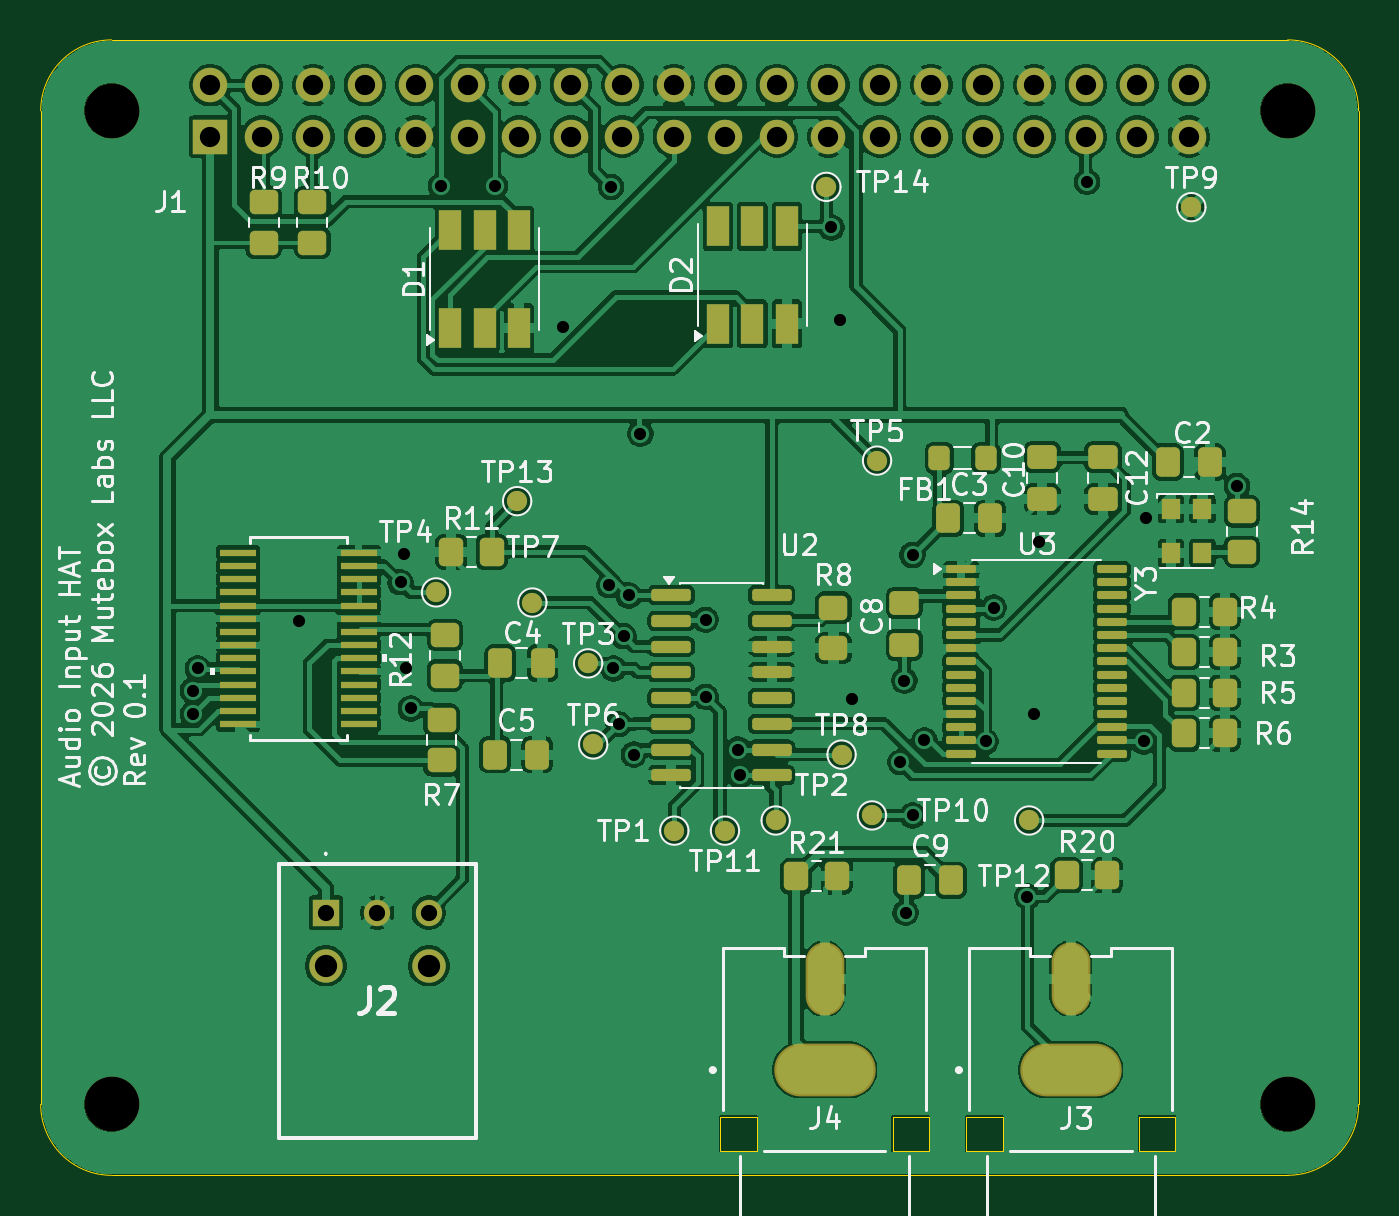
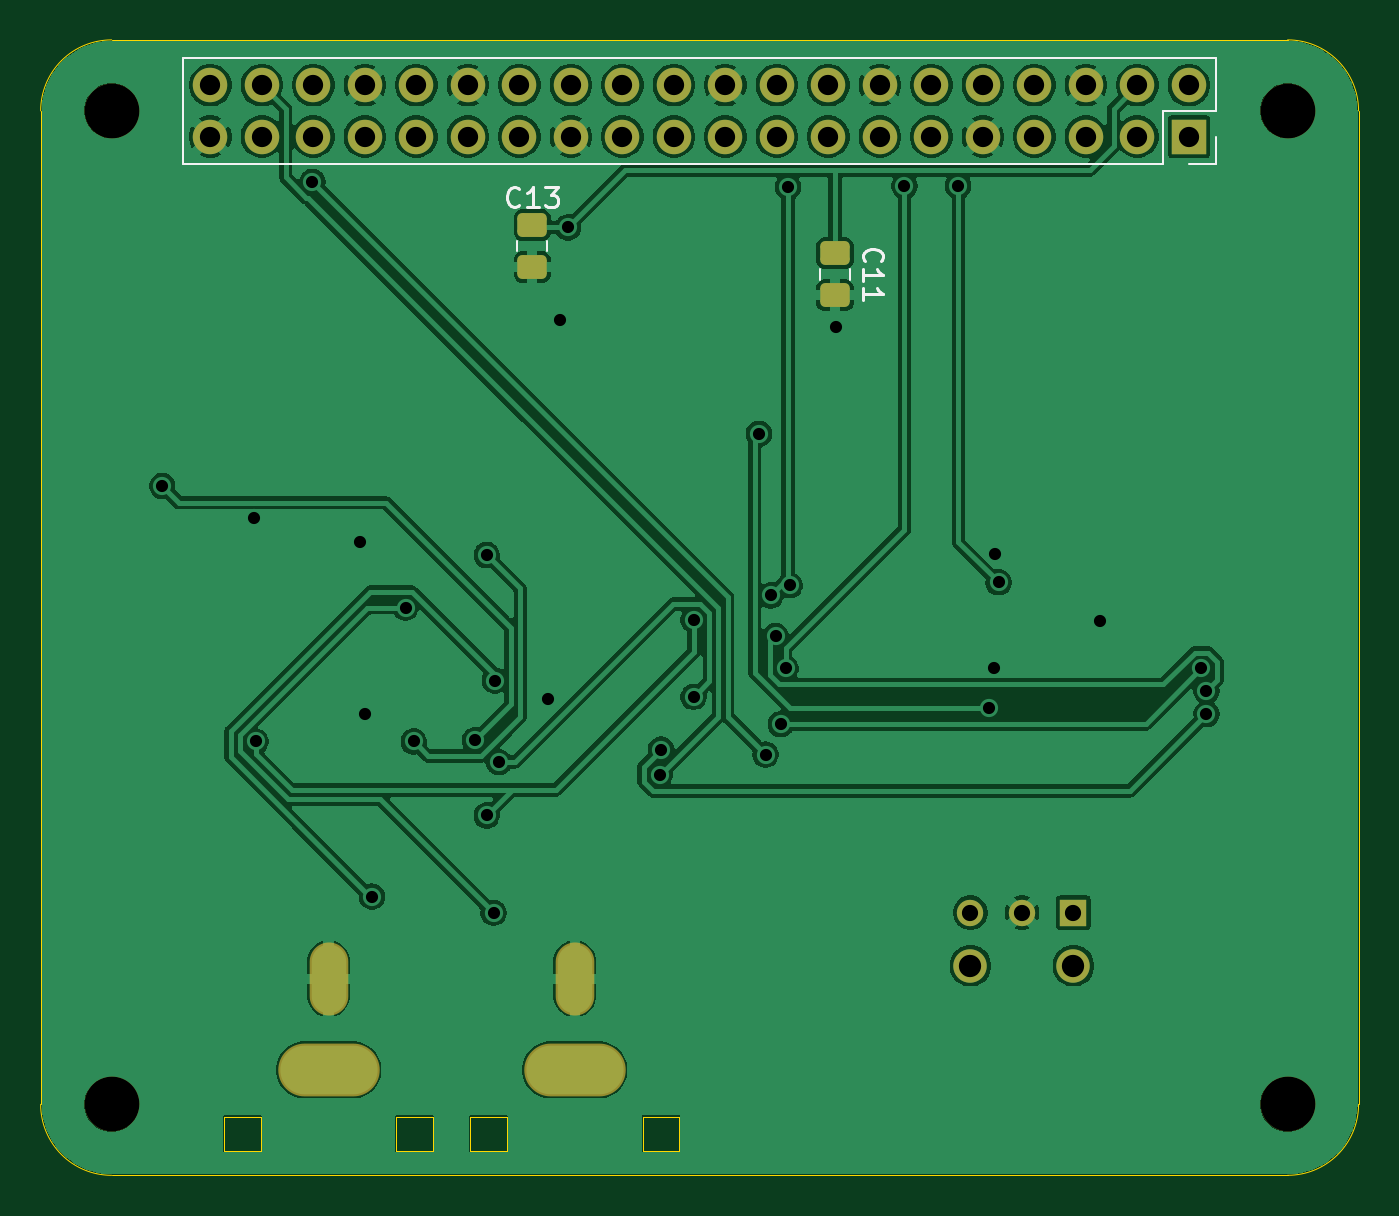
Circuit board: 13 layer files. Board 65.0 x 56.0 mm.
- bottom_copper: mutebox_hat_audio_in-B_Cu.gbl (126036 bytes)
- bottom_mask: mutebox_hat_audio_in-B_Mask.gbs (2827 bytes)
- paste: mutebox_hat_audio_in-B_Paste.gbp (1254 bytes)
- paste: mutebox_hat_audio_in-B_Paste.gbr (1254 bytes)
- bottom_silk: mutebox_hat_audio_in-B_Silkscreen.gbo (6385 bytes)
- outline: mutebox_hat_audio_in-Edge_Cuts.gm1 (1993 bytes)
- top_copper: mutebox_hat_audio_in-F_Cu.gtl (274986 bytes)
- top_mask: mutebox_hat_audio_in-F_Mask.gts (7430 bytes)
- paste: mutebox_hat_audio_in-F_Paste.gbr (6840 bytes)
- paste: mutebox_hat_audio_in-F_Paste.gtp (5443 bytes)
- top_silk: mutebox_hat_audio_in-F_Silkscreen.gto (90907 bytes)
- drill: mutebox_hat_audio_in-NPTH.drl (385 bytes)
- drill: mutebox_hat_audio_in-PTH.drl (2022 bytes)

=== bottom_copper: mutebox_hat_audio_in-B_Cu.gbl (126036 bytes, source omitted) ===
=== bottom_mask: mutebox_hat_audio_in-B_Mask.gbs (2827 bytes, source withheld) ===
=== paste: mutebox_hat_audio_in-B_Paste.gbp (1254 bytes, source withheld) ===
=== paste: mutebox_hat_audio_in-B_Paste.gbr (1254 bytes, source withheld) ===
=== bottom_silk: mutebox_hat_audio_in-B_Silkscreen.gbo (6385 bytes, source omitted) ===
=== outline: mutebox_hat_audio_in-Edge_Cuts.gm1 ===
G04 #@! TF.GenerationSoftware,KiCad,Pcbnew,9.0.6*
G04 #@! TF.CreationDate,2026-02-11T04:54:52-08:00*
G04 #@! TF.ProjectId,mutebox_hat_audio_in,6d757465-626f-4785-9f68-61745f617564,rev?*
G04 #@! TF.SameCoordinates,Original*
G04 #@! TF.FileFunction,Profile,NP*
%FSLAX46Y46*%
G04 Gerber Fmt 4.6, Leading zero omitted, Abs format (unit mm)*
G04 Created by KiCad (PCBNEW 9.0.6) date 2026-02-11 04:54:52*
%MOMM*%
%LPD*%
G01*
G04 APERTURE LIST*
G04 #@! TA.AperFunction,Profile*
%ADD10C,0.050000*%
G04 #@! TD*
G04 #@! TA.AperFunction,Profile*
%ADD11C,0.010000*%
G04 #@! TD*
G04 APERTURE END LIST*
D10*
X165000000Y-96500000D02*
X165000000Y-47500000D01*
X161500000Y-44000000D02*
X103500000Y-44000000D01*
X165000000Y-96500000D02*
G75*
G02*
X161500000Y-100000000I-3500000J0D01*
G01*
X100000000Y-47500000D02*
G75*
G02*
X103500000Y-44000000I3500000J0D01*
G01*
X161500000Y-44000000D02*
G75*
G02*
X163974874Y-45025126I0J-3500000D01*
G01*
X163974874Y-45025126D02*
G75*
G02*
X165000000Y-47500000I-2474874J-2474874D01*
G01*
X103500000Y-100000000D02*
G75*
G02*
X100000000Y-96500000I0J3500000D01*
G01*
X161500000Y-100000000D02*
X103500000Y-100000000D01*
X100000000Y-47500000D02*
X100000000Y-96500000D01*
D11*
X145650000Y-97100000D02*
X145650000Y-98800000D01*
X145650000Y-98800000D02*
X147450000Y-98800000D01*
X147450000Y-97100000D02*
X145650000Y-97100000D01*
X147450000Y-98800000D02*
X147450000Y-97100000D01*
X154150000Y-97100000D02*
X154150000Y-98800000D01*
X154150000Y-98800000D02*
X155950000Y-98800000D01*
X155950000Y-97100000D02*
X154150000Y-97100000D01*
X155950000Y-98800000D02*
X155950000Y-97100000D01*
X133512000Y-97100000D02*
X133512000Y-98800000D01*
X133512000Y-98800000D02*
X135312000Y-98800000D01*
X135312000Y-97100000D02*
X133512000Y-97100000D01*
X135312000Y-98800000D02*
X135312000Y-97100000D01*
X142012000Y-97100000D02*
X142012000Y-98800000D01*
X142012000Y-98800000D02*
X143812000Y-98800000D01*
X143812000Y-97100000D02*
X142012000Y-97100000D01*
X143812000Y-98800000D02*
X143812000Y-97100000D01*
M02*

=== top_copper: mutebox_hat_audio_in-F_Cu.gtl (274986 bytes, source omitted) ===
=== top_mask: mutebox_hat_audio_in-F_Mask.gts (7430 bytes, source omitted) ===
=== paste: mutebox_hat_audio_in-F_Paste.gbr (6840 bytes, source omitted) ===
=== paste: mutebox_hat_audio_in-F_Paste.gtp ===
G04 #@! TF.GenerationSoftware,KiCad,Pcbnew,9.0.6*
G04 #@! TF.CreationDate,2026-02-11T04:54:52-08:00*
G04 #@! TF.ProjectId,mutebox_hat_audio_in,6d757465-626f-4785-9f68-61745f617564,rev?*
G04 #@! TF.SameCoordinates,Original*
G04 #@! TF.FileFunction,Paste,Top*
G04 #@! TF.FilePolarity,Positive*
%FSLAX46Y46*%
G04 Gerber Fmt 4.6, Leading zero omitted, Abs format (unit mm)*
G04 Created by KiCad (PCBNEW 9.0.6) date 2026-02-11 04:54:52*
%MOMM*%
%LPD*%
G01*
G04 APERTURE LIST*
G04 Aperture macros list*
%AMRoundRect*
0 Rectangle with rounded corners*
0 $1 Rounding radius*
0 $2 $3 $4 $5 $6 $7 $8 $9 X,Y pos of 4 corners*
0 Add a 4 corners polygon primitive as box body*
4,1,4,$2,$3,$4,$5,$6,$7,$8,$9,$2,$3,0*
0 Add four circle primitives for the rounded corners*
1,1,$1+$1,$2,$3*
1,1,$1+$1,$4,$5*
1,1,$1+$1,$6,$7*
1,1,$1+$1,$8,$9*
0 Add four rect primitives between the rounded corners*
20,1,$1+$1,$2,$3,$4,$5,0*
20,1,$1+$1,$4,$5,$6,$7,0*
20,1,$1+$1,$6,$7,$8,$9,0*
20,1,$1+$1,$8,$9,$2,$3,0*%
G04 Aperture macros list end*
%ADD10RoundRect,0.250000X-0.337500X-0.475000X0.337500X-0.475000X0.337500X0.475000X-0.337500X0.475000X0*%
%ADD11RoundRect,0.250000X0.275000X0.350000X-0.275000X0.350000X-0.275000X-0.350000X0.275000X-0.350000X0*%
%ADD12RoundRect,0.250000X-0.475000X0.337500X-0.475000X-0.337500X0.475000X-0.337500X0.475000X0.337500X0*%
%ADD13R,1.100000X2.000000*%
%ADD14RoundRect,0.250000X-0.350000X-0.450000X0.350000X-0.450000X0.350000X0.450000X-0.350000X0.450000X0*%
%ADD15RoundRect,0.250000X-0.450000X0.350000X-0.450000X-0.350000X0.450000X-0.350000X0.450000X0.350000X0*%
%ADD16R,0.900000X1.000000*%
%ADD17RoundRect,0.250000X0.450000X-0.350000X0.450000X0.350000X-0.450000X0.350000X-0.450000X-0.350000X0*%
%ADD18RoundRect,0.150000X-0.825000X-0.150000X0.825000X-0.150000X0.825000X0.150000X-0.825000X0.150000X0*%
%ADD19RoundRect,0.100000X-0.637500X-0.100000X0.637500X-0.100000X0.637500X0.100000X-0.637500X0.100000X0*%
%ADD20R,1.778000X0.355600*%
G04 APERTURE END LIST*
D10*
X122675000Y-74740000D03*
X124750000Y-74740000D03*
D11*
X146625000Y-64624624D03*
X144325000Y-64624624D03*
D10*
X144762500Y-67600000D03*
X146837500Y-67600000D03*
D12*
X152400000Y-64562500D03*
X152400000Y-66637500D03*
D13*
X133400000Y-58000000D03*
X135100000Y-58000000D03*
X136800000Y-58000000D03*
X136800000Y-53200000D03*
X135100000Y-53200000D03*
X133400000Y-53200000D03*
D14*
X156400000Y-74200000D03*
X158400000Y-74200000D03*
X137262000Y-85250000D03*
X139262000Y-85250000D03*
X156400000Y-78200000D03*
X158400000Y-78200000D03*
D15*
X139100000Y-72000000D03*
X139100000Y-74000000D03*
D10*
X142824500Y-85450000D03*
X144899500Y-85450000D03*
D16*
X155750000Y-67150000D03*
X155750000Y-69300000D03*
X157300000Y-69300000D03*
X157300000Y-67150000D03*
D17*
X111000000Y-54000000D03*
X111000000Y-52000000D03*
D14*
X156400000Y-76200000D03*
X158400000Y-76200000D03*
D15*
X119938500Y-73350000D03*
X119938500Y-75350000D03*
D12*
X149400000Y-64562500D03*
X149400000Y-66637500D03*
D13*
X120200000Y-58200000D03*
X121900000Y-58200000D03*
X123600000Y-58200000D03*
X123600000Y-53400000D03*
X121900000Y-53400000D03*
X120200000Y-53400000D03*
D14*
X150600000Y-85200000D03*
X152600000Y-85200000D03*
D15*
X119772863Y-77530000D03*
X119772863Y-79530000D03*
D14*
X156400000Y-72200000D03*
X158400000Y-72200000D03*
D10*
X155592500Y-64820000D03*
X157667500Y-64820000D03*
X122425000Y-79250000D03*
X124500000Y-79250000D03*
D17*
X113400000Y-54000000D03*
X113400000Y-52000000D03*
D18*
X131100000Y-71380000D03*
X131100000Y-72650000D03*
X131100000Y-73920000D03*
X131100000Y-75190000D03*
X131100000Y-76460000D03*
X131100000Y-77730000D03*
X131100000Y-79000000D03*
X131100000Y-80270000D03*
X136050000Y-80270000D03*
X136050000Y-79000000D03*
X136050000Y-77730000D03*
X136050000Y-76460000D03*
X136050000Y-75190000D03*
X136050000Y-73920000D03*
X136050000Y-72650000D03*
X136050000Y-71380000D03*
D14*
X120250000Y-69250000D03*
X122250000Y-69250000D03*
D19*
X145400000Y-70100000D03*
X145400000Y-70750000D03*
X145400000Y-71400000D03*
X145400000Y-72050000D03*
X145400000Y-72700000D03*
X145400000Y-73350000D03*
X145400000Y-74000000D03*
X145400000Y-74650000D03*
X145400000Y-75300000D03*
X145400000Y-75950000D03*
X145400000Y-76600000D03*
X145400000Y-77250000D03*
X145400000Y-77900000D03*
X145400000Y-78550000D03*
X145400000Y-79200000D03*
X152825000Y-79200000D03*
X152825000Y-78550000D03*
X152825000Y-77900000D03*
X152825000Y-77250000D03*
X152825000Y-76600000D03*
X152825000Y-75950000D03*
X152825000Y-75300000D03*
X152825000Y-74650000D03*
X152825000Y-74000000D03*
X152825000Y-73350000D03*
X152825000Y-72700000D03*
X152825000Y-72050000D03*
X152825000Y-71400000D03*
X152825000Y-70750000D03*
X152825000Y-70100000D03*
D17*
X159250000Y-69250000D03*
X159250000Y-67250000D03*
D12*
X142600000Y-71762500D03*
X142600000Y-73837500D03*
D20*
X109744900Y-69300000D03*
X109744900Y-69950001D03*
X109744900Y-70600000D03*
X109744900Y-71250001D03*
X109744900Y-71899999D03*
X109744900Y-72550001D03*
X109744900Y-73199999D03*
X109744900Y-73849998D03*
X109744900Y-74499999D03*
X109744900Y-75149998D03*
X109744900Y-75799999D03*
X109744900Y-76449998D03*
X109744900Y-77099999D03*
X109744900Y-77749998D03*
X115688500Y-77750000D03*
X115688500Y-77099999D03*
X115688500Y-76450000D03*
X115688500Y-75799999D03*
X115688500Y-75150001D03*
X115688500Y-74499999D03*
X115688500Y-73850001D03*
X115688500Y-73199999D03*
X115688500Y-72550001D03*
X115688500Y-71899999D03*
X115688500Y-71250001D03*
X115688500Y-70600000D03*
X115688500Y-69950001D03*
X115688500Y-69300000D03*
M02*

=== top_silk: mutebox_hat_audio_in-F_Silkscreen.gto (90907 bytes, source omitted) ===
=== drill: mutebox_hat_audio_in-NPTH.drl ===
M48
; DRILL file {KiCad 9.0.6} date 2026-02-11T04:55:13-0800
; FORMAT={-:-/ absolute / metric / decimal}
; #@! TF.CreationDate,2026-02-11T04:55:13-08:00
; #@! TF.GenerationSoftware,Kicad,Pcbnew,9.0.6
; #@! TF.FileFunction,NonPlated,1,2,NPTH
FMAT,2
METRIC
; #@! TA.AperFunction,NonPlated,NPTH,ComponentDrill
T1C2.700
%
G90
G05
T1
X103.5Y-47.5
X103.5Y-96.5
X161.5Y-47.5
X161.5Y-96.5
M30

=== drill: mutebox_hat_audio_in-PTH.drl ===
M48
; DRILL file {KiCad 9.0.6} date 2026-02-11T04:55:13-0800
; FORMAT={-:-/ absolute / metric / decimal}
; #@! TF.CreationDate,2026-02-11T04:55:13-08:00
; #@! TF.GenerationSoftware,Kicad,Pcbnew,9.0.6
; #@! TF.FileFunction,Plated,1,2,PTH
FMAT,2
METRIC
; #@! TA.AperFunction,Plated,PTH,ViaDrill
T1C0.600
; #@! TA.AperFunction,Plated,PTH,ComponentDrill
T2C0.800
; #@! TA.AperFunction,Plated,PTH,ComponentDrill
T3C1.000
; #@! TA.AperFunction,Plated,PTH,ComponentDrill
T4C1.100
; #@! TA.AperFunction,Plated,PTH,ComponentDrill
T5C1.300
%
G90
G05
T1
X107.5Y-76.097
X107.5Y-77.25
X107.75Y-75.0
X112.75Y-72.675
X117.75Y-70.75
X117.938Y-69.35
X118.0Y-75.0
X118.25Y-76.975
X119.75Y-51.201
X122.4Y-51.201
X125.77Y-58.17
X128.052Y-70.898
X128.137Y-51.25
X128.25Y-75.0
X128.5Y-77.75
X128.75Y-73.4
X129.0Y-71.4
X129.25Y-79.25
X129.575Y-63.425
X132.8Y-72.6
X132.8Y-76.4
X134.4Y-79.0
X134.47Y-80.27
X139.0Y-53.25
X139.4Y-57.8
X140.0Y-76.5
X142.4Y-79.626
X142.6Y-75.6
X142.662Y-87.05
X143.0Y-69.4
X143.0Y-82.25
X143.589Y-78.545
X146.6Y-78.6
X147.0Y-72.0
X148.662Y-86.25
X149.0Y-77.25
X149.25Y-68.75
X151.6Y-51.0
X154.401Y-78.599
X154.5Y-67.599
X159.0Y-66.0
T2
X114.06Y-87.04
X116.6Y-87.04
X119.14Y-87.04
T3
X108.37Y-46.23
X108.37Y-48.77
X110.91Y-46.23
X110.91Y-48.77
X113.45Y-46.23
X113.45Y-48.77
X115.99Y-46.23
X115.99Y-48.77
X118.53Y-46.23
X118.53Y-48.77
X121.07Y-46.23
X121.07Y-48.77
X123.61Y-46.23
X123.61Y-48.77
X126.15Y-46.23
X126.15Y-48.77
X128.69Y-46.23
X128.69Y-48.77
X131.23Y-46.23
X131.23Y-48.77
X133.77Y-46.23
X133.77Y-48.77
X136.31Y-46.23
X136.31Y-48.77
X138.85Y-46.23
X138.85Y-48.77
X141.39Y-46.23
X141.39Y-48.77
X143.93Y-46.23
X143.93Y-48.77
X146.47Y-46.23
X146.47Y-48.77
X149.01Y-46.23
X149.01Y-48.77
X151.55Y-46.23
X151.55Y-48.77
X154.09Y-46.23
X154.09Y-48.77
X156.63Y-46.23
X156.63Y-48.77
T4
X114.06Y-89.66
X119.14Y-89.66
T3
G00X138.662Y-89.65
M15
G01X138.662Y-90.95
M16
G05
G00X150.8Y-89.65
M15
G01X150.8Y-90.95
M16
G05
T5
G00X139.712Y-94.8
M15
G01X137.612Y-94.8
M16
G05
G00X151.85Y-94.8
M15
G01X149.75Y-94.8
M16
G05
M30
